Run: headless pygame with SDL's dummy video driver; simulated clock (each Clock.tick advances the game by its frame time, no real sleeping); random seed 0; keys injected as events and as key.get_pressed() state; no mouse input.
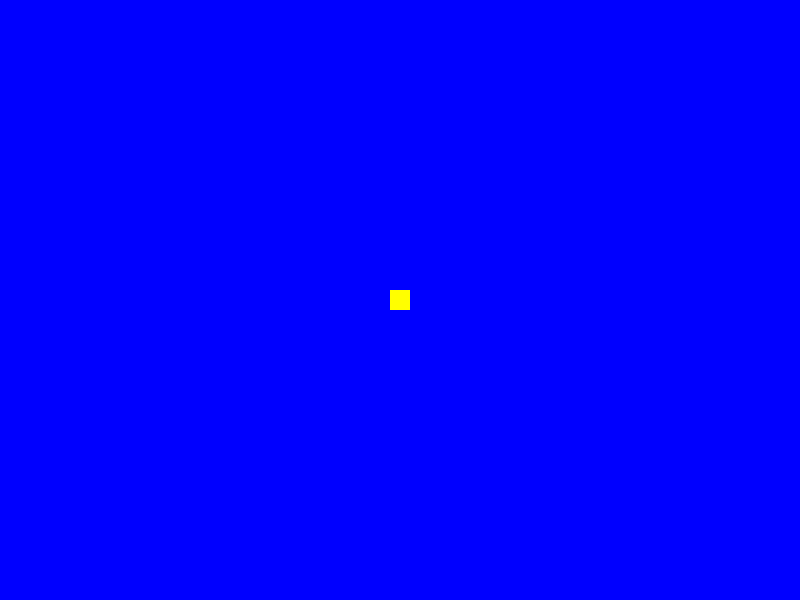
Frame 1 of 4 · flips 1–60 · no input
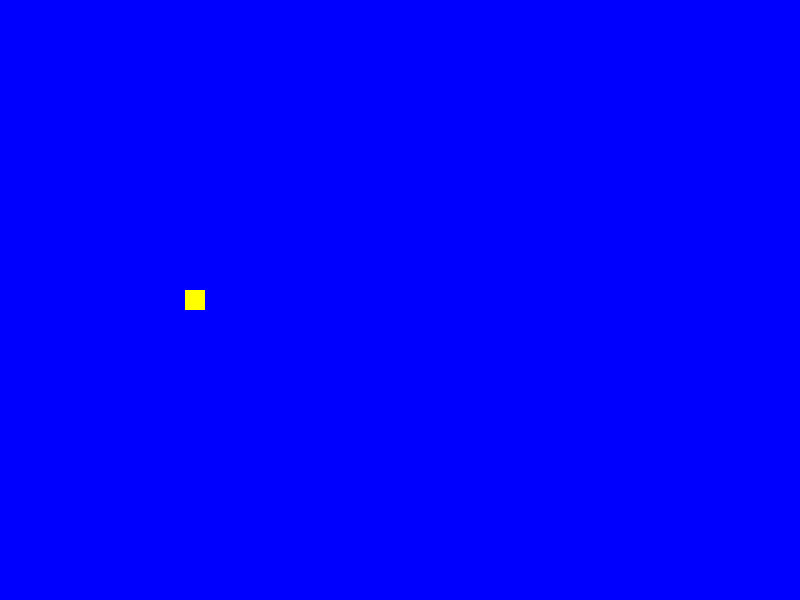
Frame 2 of 4 · flips 61–180 · tapped SPACE, RETURN · held RIGHT (→), D
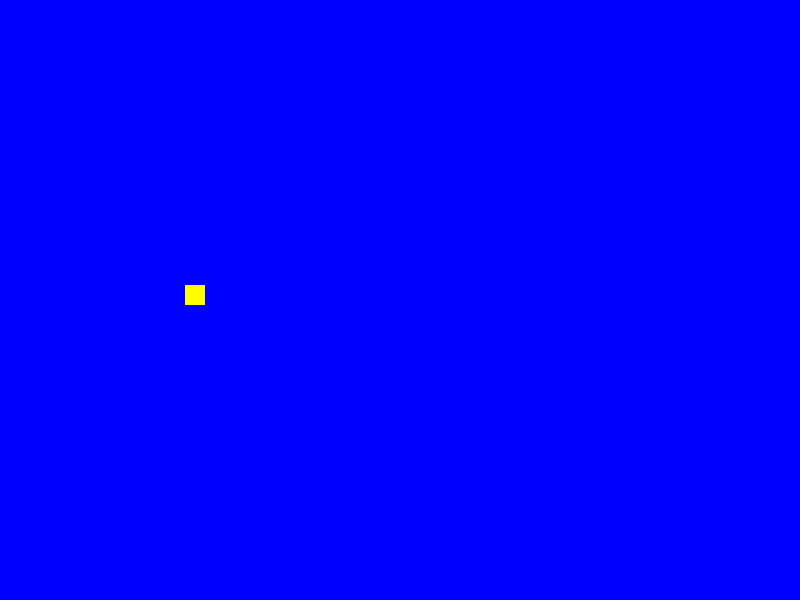
Frame 3 of 4 · flips 181–300 · held DOWN (↓), S
Frame 4 of 4 · flips 301–420 · held LEFT (←), A, UP (↑), W · screen same as frame 1, image omitted

The pygame program that drew these frames:

""""Will's snake game for final project"""
import pygame
import random
import time


class Snake(pygame.sprite.Sprite):
    def __init__(self):
        pygame.sprite.Sprite.__init__(self)
        self.image = pygame.Surface((20,20))
        self.image.fill((255,255,0))
        self.rect = self.image.get_rect()
        self.rect.centerx = 400
        self.rect.centery = 300
    
    def update(self):       
        
        keys = pygame.key.get_pressed()
        if keys[pygame.K_RIGHT]:
            self.rect.x +=5
        if keys[pygame.K_LEFT]:
            self.rect.x -=5
        if keys[pygame.K_UP]:
            self.rect.y -= 5
        if keys[pygame.K_DOWN]:
            self.rect.y += 5

        if self.rect.x >800:
            self.rect.x = 0
        if self.rect.x < 0:
            self.rect.x = 800
       
        if self.rect.y > 600:
            self.rect.y = 0
        if self.rect.y <0:
            self.rect.y = 600

                    






pygame.init()
screen = pygame.display.set_mode((800,600))

def main():
    pygame.display.set_caption("snake game")
    background = pygame.Surface(screen.get_size())
    background = background.convert()
    background.fill((0,0,255))

    snake = Snake()

    allSprites = pygame.sprite.Group(snake)

    clock = pygame.time.Clock()
    keepygameoing = True

    while keepygameoing:

        clock.tick(30)

        for event in pygame.event.get():
            if event.type == pygame.QUIT:
                keepygameoing = False
        screen.blit(background,(0, 0))

        allSprites.clear(screen, background)
        allSprites.update()
        allSprites.draw(screen)
        
        pygame.display.flip()

if __name__ == "__main__":
    main()
